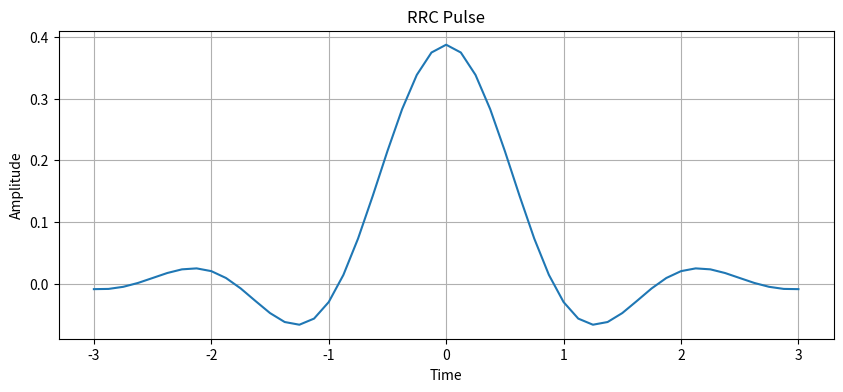
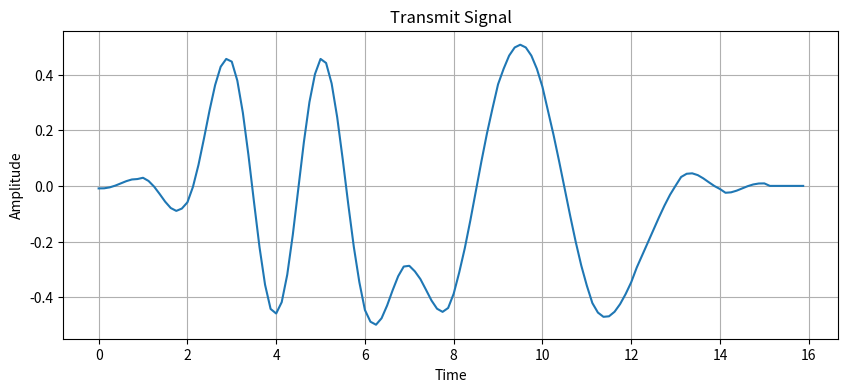
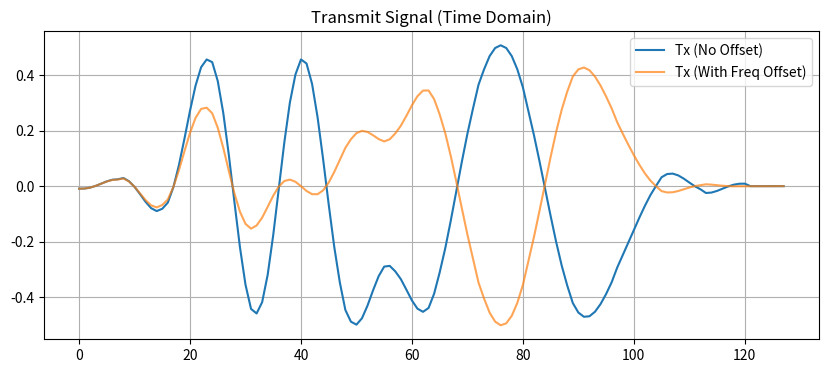
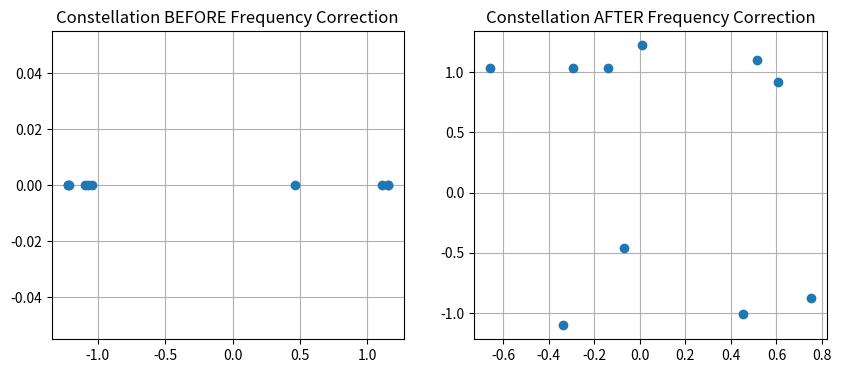
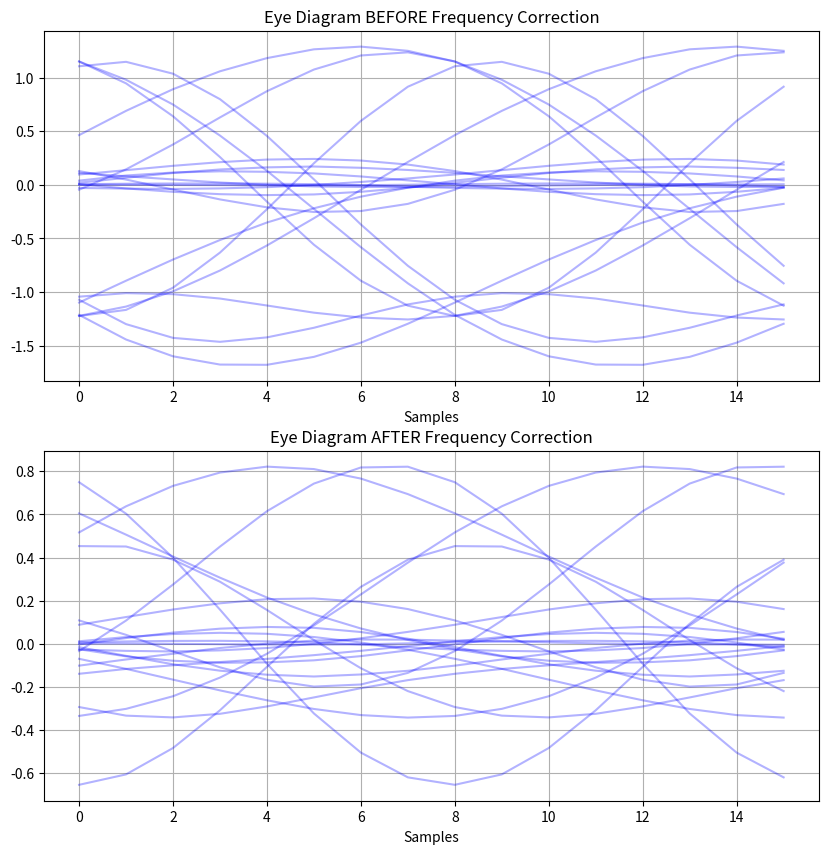

Write Python code to recreate these figures, in order.
import numpy as np
import matplotlib.pyplot as plt

num_bits = 10
sps = 8
beta = 0.35
span = 6
Ts = 1
freq_offset = 0.05

bits = np.random.randint(0, 2, num_bits)
symbols = 2 * bits - 1

time = np.arange(-span/2, span/2 + 1/sps, 1/sps)

unsampled = np.zeros(len(symbols) * sps)
unsampled[::sps] = symbols


def root_raised_cosine(t, Ts, beta):
    rrc = np.zeros_like(t)
    eps = 1e-8

    for i in range(len(t)):
        ti = t[i]
        if abs(ti) < eps:
            rrc[i] = (1 / Ts) * (1 + beta * (4 / np.pi - 1))
        elif abs(abs(ti) - Ts / (4 * beta)) < eps:
            rrc[i] = (beta / (Ts * np.sqrt(2))) * (
                    (1 + 2/np.pi) * np.sin(np.pi / (4 * beta)) +
                    (1 - 2/np.pi) * np.cos(np.pi / (4 * beta)))
        else:
            numerator = (
                np.sin(np.pi * ti * (1 - beta) / Ts) +
                4 * beta * ti / Ts *
                np.cos(np.pi * ti * (1 + beta) / Ts))
            denominator = (
                np.pi * ti / Ts *
                (1 - (4 * beta * ti / Ts) ** 2))
            rrc[i] = (1/Ts) * numerator / denominator
    return rrc

def add_frequency_offset(signal, freq_offset, sps):
    n = np.arange(len(signal))
    return signal * np.exp(1j * 2 * np.pi * freq_offset * n / sps)

def freq_offset_correction(signal, freq_est, sps):
    n = np.arange(len(signal))
    return signal * np.exp(-1j * 2 * np.pi * freq_est * n / sps)

def add_awgn(signal, snr_db):
    snr_lin = 10 ** (snr_db / 10)
    power = np.mean(signal ** 2)
    noise_power = power / snr_lin
    noise = np.sqrt(noise_power) * np.random.randn(*signal.shape)
    return signal + noise


rrc_filter = root_raised_cosine(time, Ts, beta)
rrc_filter = rrc_filter / np.sqrt(np.sum(rrc_filter ** 2))

tx = np.convolve(unsampled, rrc_filter)
tx = tx.astype(complex)

# adding freq offset
tx_freq_offset = add_frequency_offset(tx, freq_offset, sps)

tx_with_noise = add_awgn(tx, 5)

matched_filter = rrc_filter[::-1]
y = np.convolve(tx_with_noise, matched_filter)


phase_diff = np.angle(y[1:] * np.conj(y[:-1]))
freq_est = np.mean(phase_diff) * sps / (2 * np.pi)
y_corrected = freq_offset_correction(y, freq_est, sps)

delay = (len(rrc_filter) - 1) // 2
total_delay = 2 * delay

sample_indices = total_delay + np.arange(len(symbols)) * sps
samples_before = y[sample_indices]
samples_after = y_corrected[sample_indices]


print("Symbols: ", symbols)
print("Samples before: ", samples_before)
print("Samples after: ", samples_after)

print("True frequency offset:", freq_offset)
print("Estimated frequency offset:", freq_est)
print("Detected symbols after correction:", np.sign(np.real(samples_after)))


def plot_eye(signal, sps, title="Eye Diagram"):
    eye_len = 2 * sps

    for i in range(40):
        start = i * sps
        if start + eye_len < len(signal):
            plt.plot(np.real(signal[start:start+eye_len]), 'b', alpha=0.3)
    plt.title(title)
    plt.xlabel("Samples")
    plt.grid(True)



plt.figure(figsize = (10, 4))
plt.plot(time, rrc_filter)
plt.title("RRC Pulse")
plt.xlabel("Time")
plt.ylabel("Amplitude")
plt.grid(True)

tx_time = np.arange(len(tx)) / sps
tx_time_noisy = np.arange(len(tx_with_noise)) / sps

plt.figure(figsize = (10, 4))
plt.plot(tx_time, tx)
plt.title("Transmit Signal")
plt.xlabel("Time")
plt.ylabel("Amplitude")
plt.grid(True)

plt.figure(figsize=(10, 4))
plt.plot(np.real(tx), label="Tx (No Offset)")
plt.plot(np.real(tx_freq_offset), label="Tx (With Freq Offset)", alpha=0.7)
plt.title("Transmit Signal (Time Domain)")
plt.legend()
plt.grid(True)

# Constellation BEFORE correction
plt.figure(figsize = (10, 4))
plt.subplot(1, 2, 1)
plt.plot(np.real(samples_before), np.imag(samples_before), 'o')
plt.title("Constellation BEFORE Frequency Correction")
plt.grid(True)

# Constellation AFTER correction
plt.subplot(1, 2, 2)
plt.plot(np.real(samples_after), np.imag(samples_after), 'o')
plt.title("Constellation AFTER Frequency Correction")
plt.grid(True)

# Eye diagrams
plt.figure(figsize = (10, 10))
plt.subplot(2, 1, 1)
plot_eye(y, sps, "Eye Diagram BEFORE Frequency Correction")
plt.subplot(2, 1, 2)
plot_eye(y_corrected, sps, "Eye Diagram AFTER Frequency Correction")

plt.show()